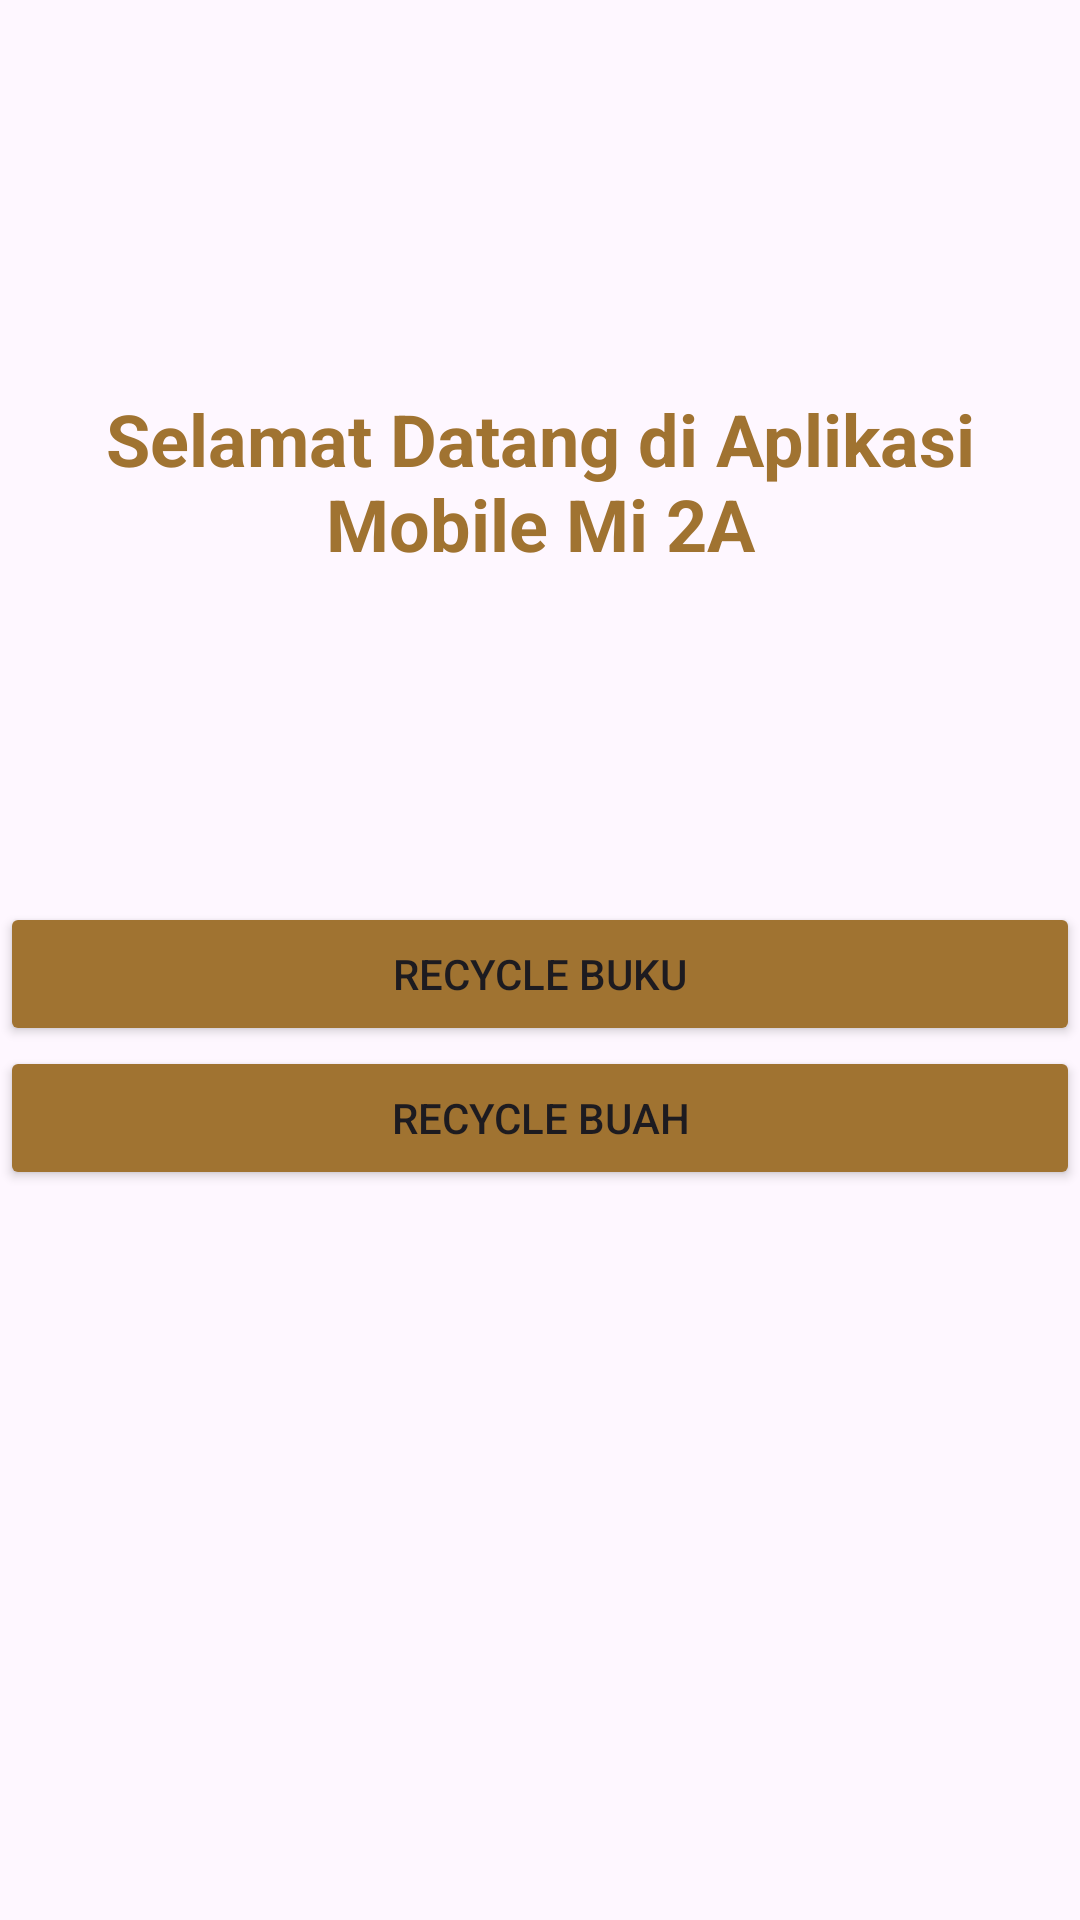

Produce the Android XML layout that renders to this screen, including the resource entries it uses.
<!-- AndroidManifest.xml: application theme Theme.recyleviewnadila -->
<!-- res/layout/activity_main.xml -->
<?xml version="1.0" encoding="utf-8"?>
<androidx.constraintlayout.widget.ConstraintLayout xmlns:android="http://schemas.android.com/apk/res/android"
    xmlns:app="http://schemas.android.com/apk/res-auto"
    xmlns:tools="http://schemas.android.com/tools"
    android:id="@+id/main"
    android:layout_width="match_parent"
    android:layout_height="match_parent"
    tools:context=".MainActivity">
    <LinearLayout
        android:layout_width="match_parent"
        android:layout_height="match_parent"
        android:orientation="vertical">
        <TextView
            android:id="@+id/textView2"
            android:layout_width="match_parent"
            android:layout_height="wrap_content"
            android:layout_gravity="center|center_horizontal"
            android:layout_marginTop="100sp"
            android:gravity="center"
            android:padding="30sp"
            android:text="Selamat Datang di Aplikasi Mobile Mi 2A"
            android:textAlignment="center"
            android:textColor="#A07331"
            android:textSize="24sp"
            android:textStyle="bold" />
        <Button
            android:id="@+id/btnRecycleView"
            android:layout_width="match_parent"
            android:layout_height="wrap_content"
            android:layout_marginTop="80dp"
            android:backgroundTint="#A07331"
            android:text="Recycle Buku" />
        <Button
            android:id="@+id/btnBuah"
            android:layout_width="match_parent"
            android:layout_height="wrap_content"
            android:backgroundTint="#A07331"
            android:text="Recycle Buah" />
    </LinearLayout>
</androidx.constraintlayout.widget.ConstraintLayout>
<!-- resources referenced by this layout -->
<resources>
  <style name="Theme.recyleviewnadila" parent="Base.Theme.recyleviewnadila" />
  <style name="Base.Theme.recyleviewnadila" parent="Theme.Material3.DayNight.NoActionBar">
          
          
      </style>
</resources>
